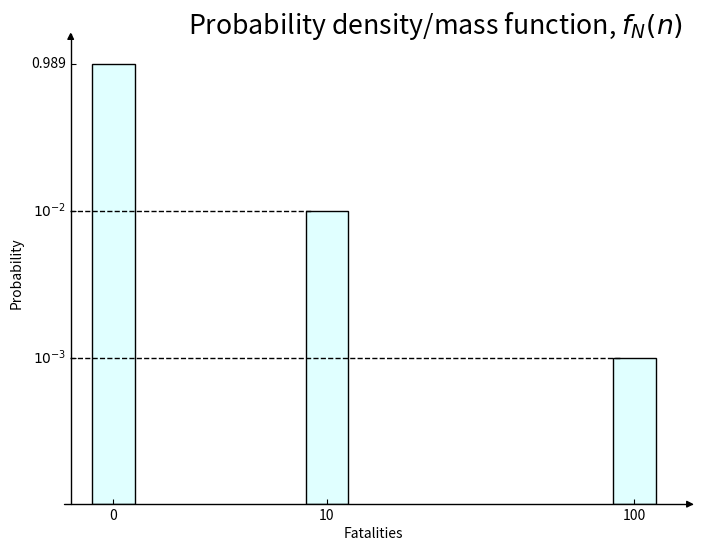

Generate this figure with matplotlib:
import numpy as np
import matplotlib.pyplot as plt
from mpl_toolkits.axisartist.axislines import AxesZero

# TUD Color Palette

def set_TUDstyle():
    TUcolor = {"cyan": "#00A6D6", "darkgreen": "#009B77", "purple": "#6F1D77",
               "darkred": "#A50034", "darkblue": "#0C2340",
               "orange": "#EC6842", "green": "#6CC24A",
               "lightcyan": "#00B8C8", "red": "#E03C31", "pink": "#EF60A3",
               "yellow": "#FFB81C", "blue": "#0076C2"}
    plt.rcParams.update({'axes.prop_cycle': plt.cycler(color=TUcolor.values()),
                         'font.size': 16, "lines.linewidth": 4})
    return TUcolor

# Probability density/mass function

fig = plt.figure(figsize=(8,6))
ax = fig.add_subplot(axes_class=AxesZero)

for direction in ["xzero", "yzero"]:
    ax.axis[direction].set_axisline_style("-|>") # add arrows
    ax.axis[direction].set_visible(True) # x and y from origin
    
for direction in ["left", "right", "bottom", "top"]:
    ax.axis[direction].set_visible(False) # hide borders

N_fatalities = ['0', '10', '100']
N_fatalities_loc = [0.05, 0.30, 0.66]

pdf = ['0.989', '$10^{-2}$', '$10^{-3}$']
pdf_loc = [0.99, 0.66, 0.33]

set_TUDstyle()
ax.bar(N_fatalities_loc, pdf_loc, width=0.05, color= 'lightcyan', edgecolor='k')

ax.set_xticks(N_fatalities_loc)
ax.set_xticklabels(N_fatalities)

ax.set_yticks(pdf_loc)
ax.set_yticklabels(pdf)

ax.set_title('Probability density/mass function, $f_{N}(n)$', x=0.6, y=1.0)
ax.set_xlabel('Fatalities')
ax.set_ylabel('Probability')

ax.axhline(y=0.66, xmin= 0.01, xmax= 0.40, linewidth=1, linestyle='dashed', color='k') # add dashed horizontal lines
ax.axhline(y=0.33, xmin= 0.01, xmax= 0.90, linewidth=1, linestyle='dashed', color='k')

plt.savefig('ex_FN_curve_step_01.svg')